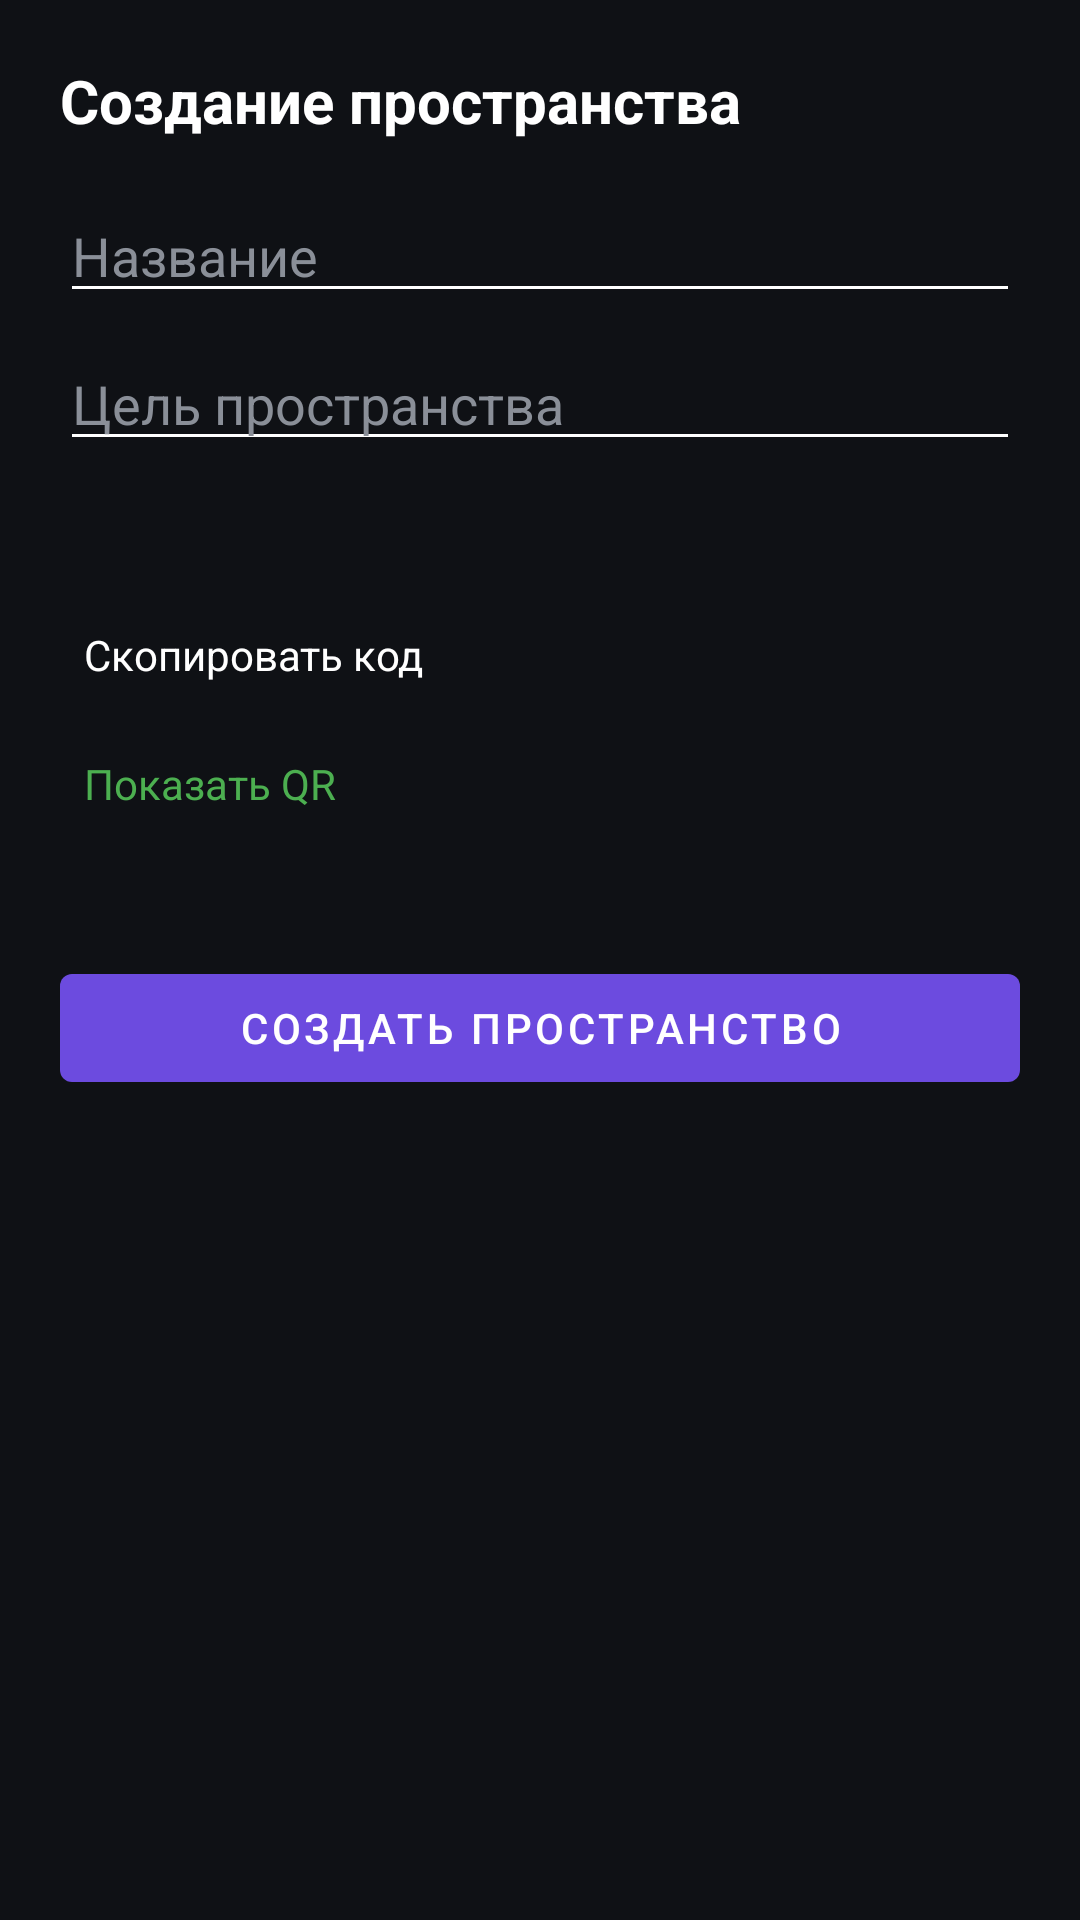

Layout XML and referenced resources for this Android screen:
<!-- AndroidManifest.xml: application theme Theme.Taska -->
<!-- res/layout/bottomsheet_create_room.xml -->
<LinearLayout xmlns:android="http://schemas.android.com/apk/res/android"
    android:orientation="vertical"
    android:padding="20dp"
    android:background="#0F1115"
    android:layout_width="match_parent"
    android:layout_height="match_parent">

    <TextView
        android:text="Создание пространства"
        android:textColor="#FFFFFF"
        android:textSize="20sp"
        android:textStyle="bold"
        android:layout_width="wrap_content"
        android:layout_height="wrap_content"/>

    <EditText
        android:id="@+id/roomTitleInput"
        android:hint="Название"
        android:textColor="#FFFFFF"
        android:textColorHint="#8A8F98"
        android:layout_marginTop="16dp"
        android:backgroundTint="#FFFFFF"
        android:layout_width="match_parent"
        android:layout_height="wrap_content"/>

    <EditText
        android:id="@+id/roomDescInput"
        android:hint="Цель пространства"
        android:textColor="#FFFFFF"
        android:textColorHint="#8A8F98"
        android:layout_marginTop="8dp"
        android:backgroundTint="#FFFFFF"
        android:layout_width="match_parent"
        android:layout_height="wrap_content"/>

    <TextView
        android:id="@+id/inviteCodeText"
        android:layout_marginTop="20dp"
        android:textColor="#4CAF50"
        android:textSize="14sp"
        android:layout_width="wrap_content"
        android:layout_height="wrap_content"/>

    <TextView
        android:id="@+id/copyInviteBtn"
        android:text="Скопировать код"
        android:textColor="#FFFFFF"
        android:layout_marginTop="8dp"
        android:padding="8dp"
        android:layout_width="wrap_content"
        android:layout_height="wrap_content"/>

    <TextView
        android:id="@+id/showQrBtn"
        android:text="Показать QR"
        android:textColor="#4CAF50"
        android:layout_marginTop="8dp"
        android:padding="8dp"
        android:layout_width="wrap_content"
        android:layout_height="wrap_content"/>

    <LinearLayout
        android:id="@+id/membersContainer"
        android:orientation="horizontal"
        android:layout_marginTop="16dp"
        android:layout_width="match_parent"
        android:layout_height="wrap_content"/>

    <Button
        android:id="@+id/createRoomBtn"
        android:text="Создать пространство"
        android:layout_marginTop="24dp"
        android:layout_width="match_parent"
        android:layout_height="wrap_content"/>
</LinearLayout>
<!-- resources referenced by this layout -->
<resources>
  <style name="Theme.Taska" parent="Base.Theme.Taska">
      </style>
  <style name="Base.Theme.Taska" parent="Theme.MaterialComponents.DayNight.NoActionBar">
          
          <item name="colorPrimary">@color/accent_purple</item>
          <item name="colorPrimaryVariant">@color/light_purple</item>
          <item name="colorOnPrimary">@android:color/white</item>
          <item name="colorSecondary">@color/accent_blue</item>
          <item name="colorSecondaryVariant">@color/accent_blue</item>
          <item name="colorOnSecondary">@android:color/white</item>
          <item name="android:statusBarColor">@android:color/transparent</item>
          <item name="android:navigationBarColor">@android:color/transparent</item>
  
          
          <item name="cornerRadius">28dp</item>
  
          
          <item name="android:forceDarkAllowed">false</item>
      </style>
  <color name="accent_purple">#6C4BDF</color>
  <color name="light_purple">#8A6BFF</color>
  <color name="accent_blue">#A0B0FF</color>
</resources>
